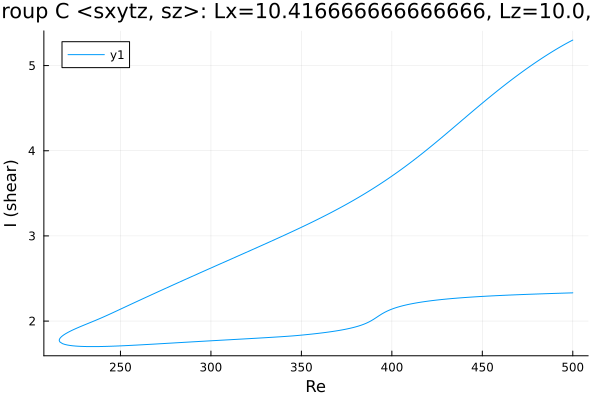

The data file committed next to this chart (first rows):
Re, shear
500.0, 5.3
499.4, 5.293
498, 5.277
496.5, 5.261
495.1, 5.244
493.7, 5.227
492.3, 5.21
490.9, 5.192
489.5, 5.174
488.1, 5.155
486.7, 5.137
485.2, 5.117
483.8, 5.098
482.4, 5.078
481, 5.058
479.6, 5.038
478.2, 5.018
476.8, 4.997
475.3, 4.976
473.9, 4.955
472.5, 4.933
471.1, 4.911
469.7, 4.889
468.3, 4.867
466.9, 4.844
465.4, 4.821
464, 4.798
462.6, 4.775
461.2, 4.752
459.8, 4.728
458.4, 4.704
457, 4.68
455.5, 4.656
454.1, 4.631
452.7, 4.607
451.3, 4.582
449.9, 4.557
449.1, 4.543
447.7, 4.518
446.3, 4.492
444.8, 4.467
443.4, 4.441
442, 4.416
440.6, 4.39
439.2, 4.365
437.8, 4.339
436.4, 4.314
434.9, 4.288
433.8, 4.267
432.4, 4.242
431, 4.216
429.6, 4.191
428.1, 4.166
426.7, 4.141
425.3, 4.115
423.9, 4.091
422.5, 4.066
421.1, 4.041
419.7, 4.017
418.2, 3.993
... 410 more rows
